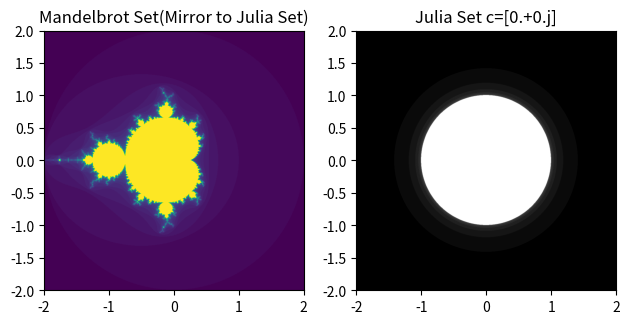

This figure's Python source:
import numpy as np
import matplotlib.pyplot as plt

julia_C = -0 + 0j

def julia_set(x, y):
    z = np.array(x + 1j * y)
    r = np.zeros(z.shape)
    m = np.ones(z.shape, dtype=bool)
    for i in range(24):
        z[m] = z[m] ** 2 + julia_C
        m = np.abs(z) < 2
        r += m
    return r

def mandelbrot_set(x, y):
    c = np.array(x + 1j * y)
    z = np.zeros(c.shape, dtype=complex)
    r = np.ones(c.shape)
    m = np.ones(c.shape, dtype=bool)
    for i in range(50):
        z[m] = z[m] ** 2 + c[m]
        m = np.abs(z) < 2
        r += m
    return r

def complex_str(c):
    return np.array_str(np.array([julia_C]), suppress_small=True, precision=3)

def grid(width, offset, n):
    x = np.linspace(-width + offset, width + offset,n)
    y = np.linspace(-width, width, n)
    return np.meshgrid(x,y), (x.min(), x.max(), y.min(), y.max())

fig, (ax, bx) = plt.subplots(1, 2)
ax.set_title("Mandelbrot Set(Mirror to Julia Set)")
bx.set_title("Julia Set c=" + complex_str(julia_C))

(X, Y), extent = grid(2, 0, 1000)
cf = ax.imshow(mandelbrot_set(X, Y), extent=extent)

(X, Y), extent = grid(2, 0, 1000)
julia = julia_set(X, Y)
img = bx.imshow(julia, extent=extent, cmap="gray")

def onclick(event):
    if event.inaxes != ax: return
    global X, Y, julia_C
    julia_C = event.xdata + 1j * event.ydata
    julia = julia_set(X, Y)
    img.set_data(julia)
    bx.set_title("Julia Set c=" + complex_str(julia_C))
    fig.canvas.draw_idle()

fig.canvas.mpl_connect('button_press_event', onclick)
plt.tight_layout()
plt.show()
